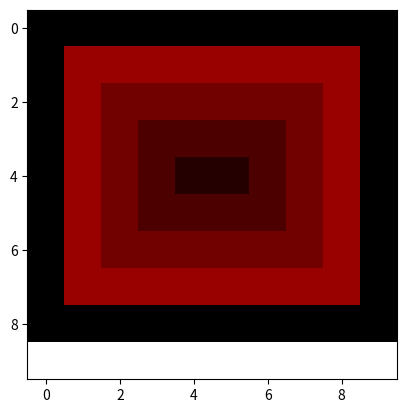

This figure's Python source:
import matplotlib.pyplot as plt
data = [
        [0, 0, 0, 0, 0, 0, 0, 0, 0, 0],
        [0, 4, 4, 4, 4, 4, 4, 4, 4, 0],
        [0, 4, 3, 3, 3, 3, 3, 3, 4, 0],
        [0, 4, 3, 2, 2, 2, 2, 3, 4, 0],
        [0, 4, 3, 2, 1, 1, 2, 3, 4, 0],
        [0, 4, 3, 2, 2, 2, 2, 3, 4, 0],
        [0, 4, 3, 3, 3, 3, 3, 3, 4, 0],
        [0, 4, 4, 4, 4, 4, 4, 4, 4, 0],
        [0, 0, 0, 0, 0, 0, 0, 0, 0, 0],
        [10, 10, 10, 10, 10, 10, 10, 10, 10, 10],
        ]
plt.imshow(data, cmap = 'gist_heat')
plt.show